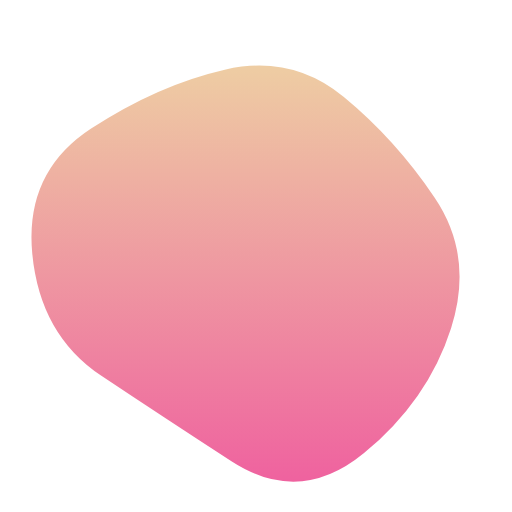
t = 0.00 s
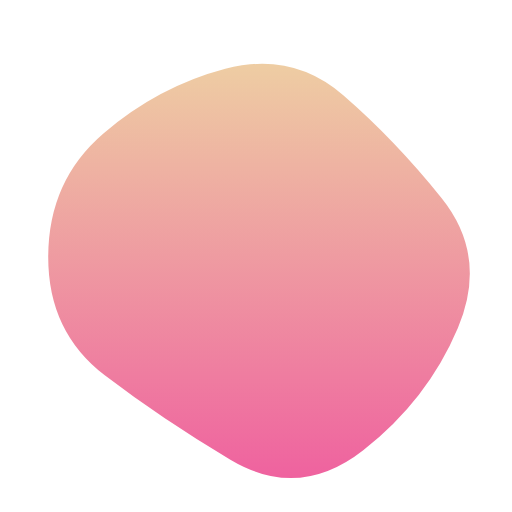
t = 1.48 s
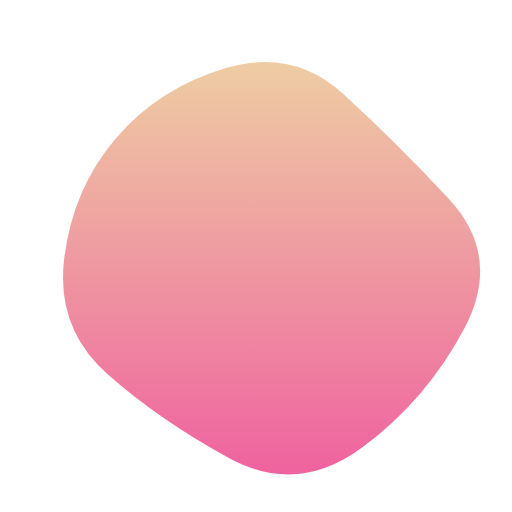
t = 2.97 s
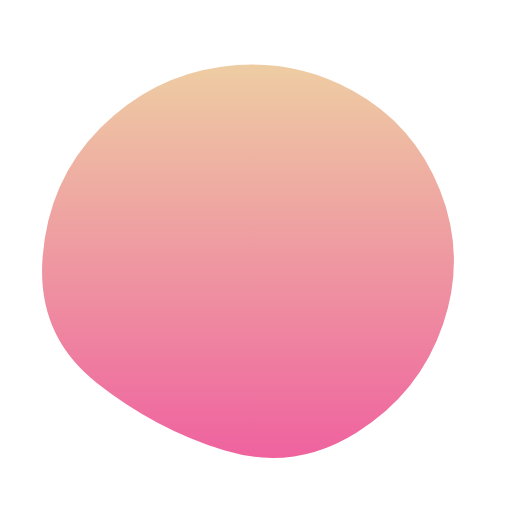
t = 4.45 s
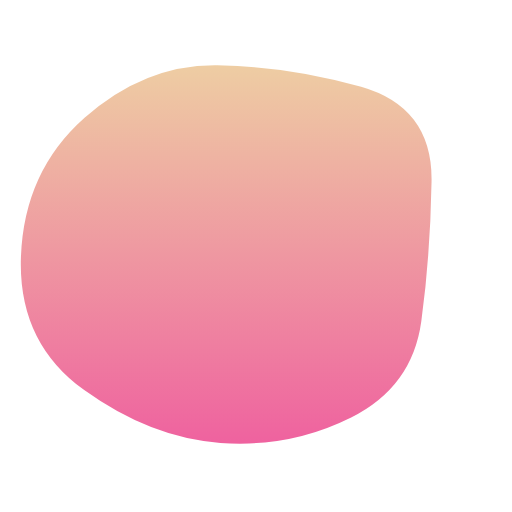
t = 5.93 s
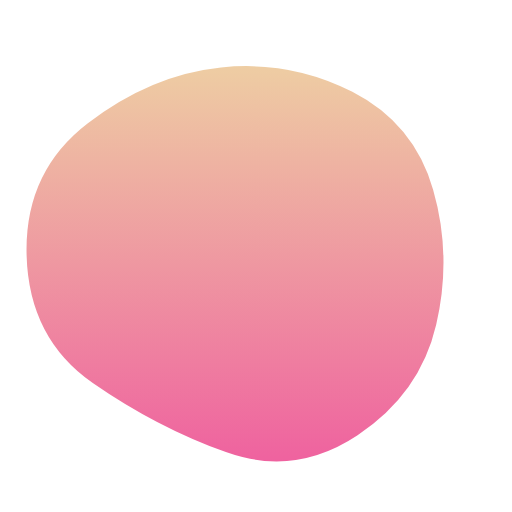
t = 7.42 s

The animated SVG that drew these frames (rendered in a browser with its animation timeline set to each time). Animation: 1 SMIL element (animate=1); one cycle of 8.90 s, repeats indefinitely.

<svg version="1.1" xmlns="http://www.w3.org/2000/svg" viewBox="0 0 500 500" width="100%" id="blobSvg" filter="blur(0.4px)" style="opacity: 1;"><path id="blob" fill="url(#gradient)" style="opacity: 1;">
                            <animate attributeName="d" dur="8900ms" repeatCount="indefinite" values="M440.5,320.5Q418,391,355.5,442.5Q293,494,226,450.5Q159,407,99,367Q39,327,31.5,247.5Q24,168,89,125.5Q154,83,219.5,68Q285,53,335.5,94.5Q386,136,424.5,193Q463,250,440.5,320.5Z;M453.78747,319.98894Q416.97789,389.97789,353.96683,436.87838Q290.95577,483.77887,223.95577,447.43366Q156.95577,411.08845,105.64373,365.97789Q54.33169,320.86732,62.67444,252.61056Q71.01719,184.3538,113.01965,135.21007Q155.02211,86.06634,220.52211,66.46683Q286.02211,46.86732,335.5,91.94472Q384.97789,137.02211,437.78747,193.51106Q490.59704,250,453.78747,319.98894Z;M411.39826,313.90633Q402.59677,377.81265,342.92059,407.63957Q283.24442,437.46649,215.13648,432.5428Q147.02853,427.61911,82.23325,380.9572Q17.43796,334.29529,20.45223,250.83809Q23.46649,167.38089,82.5856,115.05707Q141.70471,62.73325,212.19045,63.73015Q282.67618,64.72705,352.67308,84.79839Q422.66998,104.86972,421.43486,177.43486Q420.19974,250,411.39826,313.90633Z;M440.5,320.5Q418,391,355.5,442.5Q293,494,226,450.5Q159,407,99,367Q39,327,31.5,247.5Q24,168,89,125.5Q154,83,219.5,68Q285,53,335.5,94.5Q386,136,424.5,193Q463,250,440.5,320.5Z;"></animate>
                        </path>
                        <defs>
                        <linearGradient id="gradient" x1="0%" y1="0%" x2="0%" y2="100%">
                            <stop offset="0%" style="stop-color: rgb(238, 205, 163);"></stop>
                            <stop offset="100%" style="stop-color: rgb(239, 98, 159);"></stop>
                        </linearGradient>
                        </defs>
                        
                    </svg>